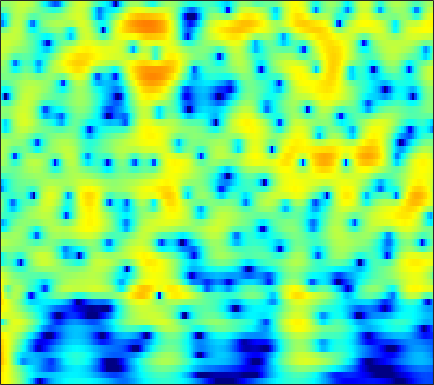

The table this chart was drawn from, first rows:
6.9131, 6.5264, 5.9345, 5.2515, 4.6766, 3.8239, 2.865, 2.071, 0.90354, -0.40353, -1.8742, -3.1042, -4.9544, -7.1146, -9.0106, -12.084, -16.139, -20.156, -24.126, -20.096, -16.239, -14.225, -12.249, -10.786
7.019, 6.538, 5.817, 5.008, 4.346, 3.392, 2.363, 1.545, 0.4029, -0.7867, -2.005, -2.923, -4.128, -5.275, -6.072, -7.015, -7.787, -8.244, -8.687, -8.954, -9.072, -9.077, -8.997, -8.837
7.939, 7.272, 6.287, 5.202, 4.329, 3.099, 1.811, 0.8211, -0.5083, -1.822, -3.094, -4.008, -5.167, -6.264, -7.051, -8.075, -9.101, -9.889, -10.98, -12.13, -13.3, -14.11, -14.84, -14.96
9.49, 8.475, 6.926, 5.132, 3.607, 1.3, -1.366, -3.626, -6.946, -10.16, -11.91, -11.8, -10.86, -10.04, -9.661, -9.496, -9.686, -10.04, -10.77, -11.79, -13.05, -14.06, -15.35, -15.97
9.401, 8.327, 6.701, 4.844, 3.296, 1.034, -1.409, -3.279, -5.584, -7.309, -8.256, -8.593, -8.854, -9.117, -9.368, -9.769, -10.19, -10.48, -10.84, -11.1, -11.15, -11.02, -10.68, -10.19
8.741, 7.878, 6.615, 5.235, 4.133, 2.593, 0.9934, -0.2311, -1.882, -3.566, -5.311, -6.7, -8.704, -10.96, -12.89, -15.88, -19.3, -21.53, -21.84, -19.7, -17.53, -16.18, -14.63, -13.28
8.191, 7.49, 6.482, 5.394, 4.525, 3.294, 1.973, 0.9187, -0.5834, -2.215, -3.989, -5.426, -7.506, -9.809, -11.68, -14.28, -16.7, -18.24, -19.5, -19.5, -18.9, -18.36, -17.59, -16.65
7.204, 6.616, 5.86, 5.121, 4.562, 3.783, 2.934, 2.234, 1.2, 0.03895, -1.258, -2.327, -3.883, -5.577, -6.921, -8.776, -10.69, -12.32, -14.91, -18.01, -21.96, -26.38, -36.76, -26.94
3.387, 2.922, 3.016, 3.499, 3.863, 4.186, 4.264, 4.153, 3.793, 3.203, 2.401, 1.68, 0.5802, -0.6636, -1.702, -3.212, -4.779, -6.056, -7.979, -10.03, -11.87, -12.98, -14.01, -14.4
-4.864, -4.378, -0.8414, 1.751, 3.017, 4.073, 4.611, 4.754, 4.67, 4.327, 3.77, 3.234, 2.38, 1.369, 0.503, -0.7715, -2.032, -3.005, -4.468, -6.131, -7.84, -9.117, -10.86, -12.69
5.005, 4.537, 4.152, 3.958, 3.86, 3.699, 3.452, 3.19, 2.744, 2.186, 1.516, 0.9377, 0.07271, -0.864, -1.611, -2.732, -3.873, -4.695, -5.876, -7.284, -8.93, -10.29, -12.39, -14.96
6.936, 6.28, 5.448, 4.661, 4.091, 3.338, 2.571, 1.972, 1.123, 0.213, -0.7457, -1.491, -2.474, -3.38, -3.969, -4.816, -5.723, -6.31, -6.939, -7.591, -8.403, -9.073, -10.04, -11.06
7.898, 6.908, 5.656, 4.526, 3.773, 2.871, 1.995, 1.286, 0.1851, -1.153, -2.727, -4.028, -5.828, -7.451, -8.136, -8.206, -7.926, -7.714, -7.42, -7.087, -6.867, -6.802, -6.774, -6.837
7.978, 5.67, 2.651, 0.9307, 0.9449, 1.659, 2.139, 2.136, 1.586, 0.3578, -1.658, -3.84, -8.17, -15.11, -18.4, -14.24, -9.358, -7.381, -6.204, -5.608, -4.959, -4.418, -3.571, -2.671
6.446, 3.719, -0.1306, -1.959, -1.054, 0.6518, 1.702, 2.042, 2.019, 1.485, 0.5037, -0.4204, -1.719, -3.085, -3.631, -4.477, -5.873, -6.827, -8.57, -12.02, -16.17, -14.04, -8.632, -4.848
5.845, 4.755, 3.482, 2.498, 1.949, 1.424, 1.05, 0.7845, 0.3844, -0.06454, -0.5753, -1.014, -1.671, -2.479, -3.035, -3.558, -4.567, -5.533, -6.639, -7.7, -8.21, -7.821, -6.418, -4.666
4.521, 3.724, 2.75, 1.873, 1.266, 0.5454, -0.06063, -0.4554, -0.9155, -1.254, -1.468, -1.586, -1.685, -1.73, -1.933, -2.039, -2.004, -2.135, -2.316, -2.325, -2.226, -2.059, -1.717, -1.271
2.087, 1.375, 0.5496, -0.1962, -0.7672, -1.596, -2.519, -3.188, -3.872, -4.128, -3.829, -3.301, -2.429, -1.387, -0.8342, -0.3711, 0.2286, 0.5901, 0.8525, 1.062, 1.21, 1.28, 1.331, 1.333
-5.086, -4.618, -3.475, -2.836, -2.846, -3.616, -5.403, -7.646, -12.92, -20.82, -11.45, -7.205, -3.623, -1.441, -0.02077, 1.4, 2.203, 2.698, 3.215, 3.472, 3.542, 3.483, 3.256, 2.853
-5.554, -4.702, -3.083, -2.048, -1.76, -1.895, -2.509, -3.207, -4.033, -4.236, -3.505, -2.49, -0.9297, 0.3498, 1.032, 2.084, 2.791, 3.112, 3.471, 3.623, 3.568, 3.384, 2.917, 2.156
1.733, 1.299, 0.9542, 0.756, 0.6154, 0.4289, 0.2158, 0.03913, -0.1447, -0.2244, -0.2054, -0.1052, 0.00728, 0.3769, 0.6017, 0.6625, 0.9689, 1.187, 1.343, 1.477, 1.5, 1.399, 1.063, 0.4389
3.081, 2.655, 2.198, 1.856, 1.677, 1.465, 1.263, 1.122, 0.8649, 0.5514, 0.1785, -0.1748, -0.8108, -1.492, -1.791, -2.446, -2.751, -2.567, -2.104, -1.411, -0.7354, -0.3386, -0.003805, 0.0736
1.7, 1.286, 1.006, 0.994, 1.095, 1.25, 1.354, 1.371, 1.241, 0.9015, 0.3142, -0.3534, -1.495, -3.653, -5.584, -9.02, -14.28, -13.47, -8.167, -4.54, -2.186, -0.9452, 0.2109, 0.9409
-5.686, -6.454, -5.197, -3.218, -1.98, -0.6875, 0.2164, 0.6276, 0.957, 0.9858, 0.6974, 0.2936, -0.4662, -1.708, -3.022, -4.378, -5.59, -5.309, -3.858, -2.045, -0.4806, 0.469, 1.403, 2.008
-9.436, -10.38, -8.17, -5.497, -3.991, -2.492, -1.376, -0.7698, -0.1457, 0.2852, 0.5214, 0.5882, 0.5173, 0.6508, 0.3279, 0.3303, 0.3822, 0.4602, 0.8677, 1.302, 1.726, 1.992, 2.19, 2.192
-2.139, -2.946, -3.513, -3.812, -3.815, -3.547, -3.137, -2.608, -1.874, -1.133, -0.4059, 0.07426, 0.4603, 0.9659, 1.348, 1.542, 1.967, 2.179, 2.475, 2.7, 2.842, 2.83, 2.643, 2.205
-0.5919, -1.821, -3.666, -5.731, -7.343, -8.941, -8.637, -7.329, -5.235, -3.446, -2.086, -1.317, -0.2792, 0.01212, 0.6027, 1.228, 1.711, 2.244, 2.74, 3.193, 3.469, 3.531, 3.398, 2.958
-0.1738, -1.52, -3.74, -6.518, -9.435, -13.58, -12.88, -9.477, -6.317, -4.171, -3.04, -2.611, -2.49, -2.265, -2.631, -1.938, -0.8353, 0.1891, 1.666, 2.881, 3.729, 4.147, 4.36, 4.197
-1.905, -2.525, -3.1, -3.542, -3.772, -3.838, -3.59, -3.207, -2.668, -2.341, -2.483, -2.934, -5.054, -7.477, -13.97, -22.97, -7.78, -3.78, -0.3253, 1.949, 3.428, 4.156, 4.679, 4.781
-13.22, -10.61, -7.354, -5.326, -4.177, -3.188, -2.362, -2.018, -1.61, -1.536, -1.646, -1.865, -2.78, -3.246, -3.868, -3.621, -2.618, -1.439, 0.1599, 1.458, 2.476, 3.008, 3.46, 3.627
-9.521, -8.559, -6.783, -5.094, -4.096, -3.006, -2.224, -1.741, -1.301, -0.9751, -0.7998, -0.7698, -0.5163, -0.668, -0.3533, -0.3064, 0.1587, 0.4057, 0.8998, 1.312, 1.638, 1.81, 1.957, 1.995
-3.149, -3.099, -2.917, -2.525, -2.24, -1.786, -1.398, -1.065, -0.6863, -0.2965, 0.02596, 0.2327, 0.5547, 0.7419, 0.8862, 1.101, 1.193, 1.276, 1.236, 1.167, 0.9769, 0.7884, 0.4706, 0.1561
-0.1502, -0.3115, -0.543, -0.7803, -0.9356, -1.074, -1.041, -0.9009, -0.5137, -0.007164, 0.5588, 1.042, 1.317, 1.868, 1.884, 2.183, 2.095, 2.068, 1.754, 1.271, 0.5398, -0.1825, -1.43, -2.886
1.842, 1.393, 0.6199, -0.5934, -1.605, -3.155, -4.041, -4.026, -2.874, -1.363, 0.05282, 0.9562, 1.754, 2.412, 2.647, 2.811, 2.799, 2.658, 2.366, 1.765, 0.8716, -0.121, -2.031, -5.111
2.521, 2.017, 0.7819, -1.096, -3.235, -7.637, -16.27, -15.4, -7.393, -3.48, -1.185, -0.322, 0.8815, 0.9217, 1.299, 1.022, 1.048, 0.8933, 0.8785, 0.8626, 0.7265, 0.5202, 0.05971, -0.5551
2.605, 2.281, 1.527, 0.5587, -0.3, -1.384, -2.078, -2.244, -1.875, -1.333, -0.8842, -0.6502, -1.135, -1.794, -2.836, -4.273, -5.705, -5.803, -4.854, -3.155, -1.696, -0.8266, 0.01878, 0.6417
2.387, 2.095, 1.766, 1.39, 1.157, 0.9101, 0.7125, 0.673, 0.5497, 0.4168, 0.03839, -0.3025, -1.55, -2.808, -4.966, -8.304, -14.24, -16.43, -10.21, -5.979, -3.368, -2.001, -0.686, 0.2555
0.8121, 0.344, -0.004677, 0.01122, 0.2209, 0.6266, 1.044, 1.317, 1.548, 1.602, 1.424, 1.013, 0.5107, -0.3537, -1.254, -2.167, -3.142, -3.272, -3.127, -2.52, -1.794, -1.298, -0.7097, -0.2844
-3.211, -5.338, -7.083, -5.396, -3.408, -1.071, 0.6566, 1.556, 2.439, 2.911, 3.116, 3.028, 2.908, 2.286, 2.018, 1.32, 0.708, 0.3011, -0.1412, -0.52, -0.7837, -0.9604, -1.193, -1.463
-3.21, -5.853, -7.929, -5.67, -3.311, -0.6591, 1.242, 2.288, 3.299, 3.9, 4.199, 4.272, 4.08, 3.49, 3.187, 2.252, 1.339, 0.5048, -0.5876, -1.688, -2.629, -3.197, -3.891, -4.572
0.7362, 0.2633, -0.07195, 0.1496, 0.6198, 1.4, 2.266, 2.855, 3.491, 3.939, 4.076, 4.141, 3.678, 3.168, 2.486, 1.229, -0.337, -1.89, -4.429, -7.337, -9.861, -10.4, -9.66, -8.825
0.9232, 0.6122, 0.417, 0.5302, 0.8306, 1.408, 2.098, 2.595, 3.181, 3.61, 3.829, 3.738, 3.502, 3.028, 2.193, 1.032, -0.7337, -2.534, -5.587, -9.93, -14.99, -14.97, -11.29, -8.792
-2.284, -3.213, -3.759, -3.376, -2.564, -1.12, 0.2574, 1.208, 2.226, 2.95, 3.451, 3.556, 3.653, 3.26, 2.856, 2.106, 1.018, 0.09712, -1.261, -2.541, -3.553, -3.966, -4.065, -3.865
-7.584, -11.43, -24.37, -14.79, -9.028, -4.735, -1.989, -0.4924, 0.9974, 2.055, 2.725, 3.166, 3.31, 3.228, 3.212, 2.793, 2.28, 1.887, 1.225, 0.5713, -0.02208, -0.4289, -0.9097, -1.31
-5.062, -5.917, -6.451, -5.824, -4.796, -3.064, -1.425, -0.427, 0.7312, 1.626, 2.25, 2.583, 2.786, 3.004, 2.936, 2.78, 2.576, 2.317, 1.959, 1.521, 1.039, 0.6317, -0.0005665, -0.7722
-2.172, -2.075, -1.926, -1.622, -1.292, -0.7792, -0.1938, 0.2848, 0.8656, 1.379, 1.857, 1.965, 2.292, 2.361, 2.187, 2.137, 1.958, 1.764, 1.577, 1.384, 1.132, 0.8875, 0.4292, -0.313
-0.6018, -0.3499, -0.2813, -0.3967, -0.5032, -0.6774, -0.7238, -0.5731, -0.2548, 0.1837, 0.578, 0.8976, 1.011, 0.6758, 0.5667, 0.09464, -0.4403, -0.596, -0.6437, -0.3367, 0.1239, 0.456, 0.7689, 0.8736
0.552, 0.4763, -0.04924, -1.134, -2.346, -4.264, -5.936, -6.268, -4.958, -3.208, -1.997, -1.291, -1.369, -1.815, -2.419, -4.382, -6.963, -8.703, -8.563, -5.816, -3.07, -1.475, 0.1366, 1.329
1.649, 1.231, 0.2468, -1.383, -3.315, -7.035, -12.56, -13.66, -8.751, -5.325, -3.334, -2.691, -2.696, -3.097, -3.833, -5.999, -8.994, -11.24, -11.23, -7.881, -4.815, -3.029, -1.141, 0.3932
2.892, 2.515, 1.803, 0.8652, 0.04677, -1.062, -1.923, -2.25, -2.23, -1.923, -1.573, -1.756, -1.756, -2.107, -2.844, -3.787, -4.597, -5.03, -5.404, -5.277, -4.723, -4.087, -3.04, -1.821
3.813, 3.603, 3.208, 2.736, 2.396, 1.921, 1.482, 1.151, 0.8109, 0.5087, 0.07648, -0.09945, -0.5232, -1.255, -1.981, -2.766, -3.724, -4.602, -5.742, -7.05, -8.307, -8.836, -8.306, -6.579
3.889, 3.776, 3.626, 3.453, 3.293, 3.055, 2.764, 2.526, 2.129, 1.647, 1.042, 0.7135, -0.1337, -1.05, -1.596, -2.547, -3.756, -4.877, -6.673, -9.262, -13.61, -20.1, -20.33, -11.68
2.741, 2.755, 2.887, 3.063, 3.151, 3.221, 3.168, 3.056, 2.7, 2.128, 1.451, 0.6334, -0.4778, -1.448, -1.96, -2.872, -3.6, -3.985, -4.663, -5.42, -6.107, -6.368, -6.024, -4.987
-0.8051, -0.5347, 0.154, 1.099, 1.846, 2.636, 3.121, 3.206, 3.003, 2.376, 1.342, -0.05926, -1.934, -4.03, -5.702, -6.495, -5.446, -4.357, -3.147, -2.265, -1.614, -1.191, -0.6764, -0.1637
-11.57, -12.24, -7.671, -3.415, -1.102, 0.9724, 2.217, 2.679, 2.792, 2.314, 1.089, -0.2176, -2.779, -6.92, -12.08, -13.37, -7.685, -5.004, -2.541, -0.9956, 0.032, 0.5889, 1.139, 1.566
-8.658, -8.501, -6.245, -3.349, -1.555, 0.302, 1.543, 2.148, 2.483, 2.359, 1.746, 1.294, 0.2488, -0.9378, -1.842, -2.264, -2.071, -1.707, -1.197, -0.7454, -0.4279, -0.2753, -0.1188, 0.007714
-1.99, -1.708, -1.097, -0.2704, 0.3966, 1.248, 1.962, 2.375, 2.722, 2.829, 2.764, 2.543, 2.069, 1.507, 1.055, 0.5095, -0.02177, -0.4186, -1.03, -1.693, -2.41, -2.958, -3.647, -4.216
0.8414, 0.7467, 0.74, 0.9088, 1.15, 1.587, 2.093, 2.454, 2.892, 3.197, 3.358, 3.213, 2.969, 2.554, 2.199, 1.4, 0.3659, -0.5797, -2.035, -3.789, -5.796, -7.402, -9.599, -11.67
